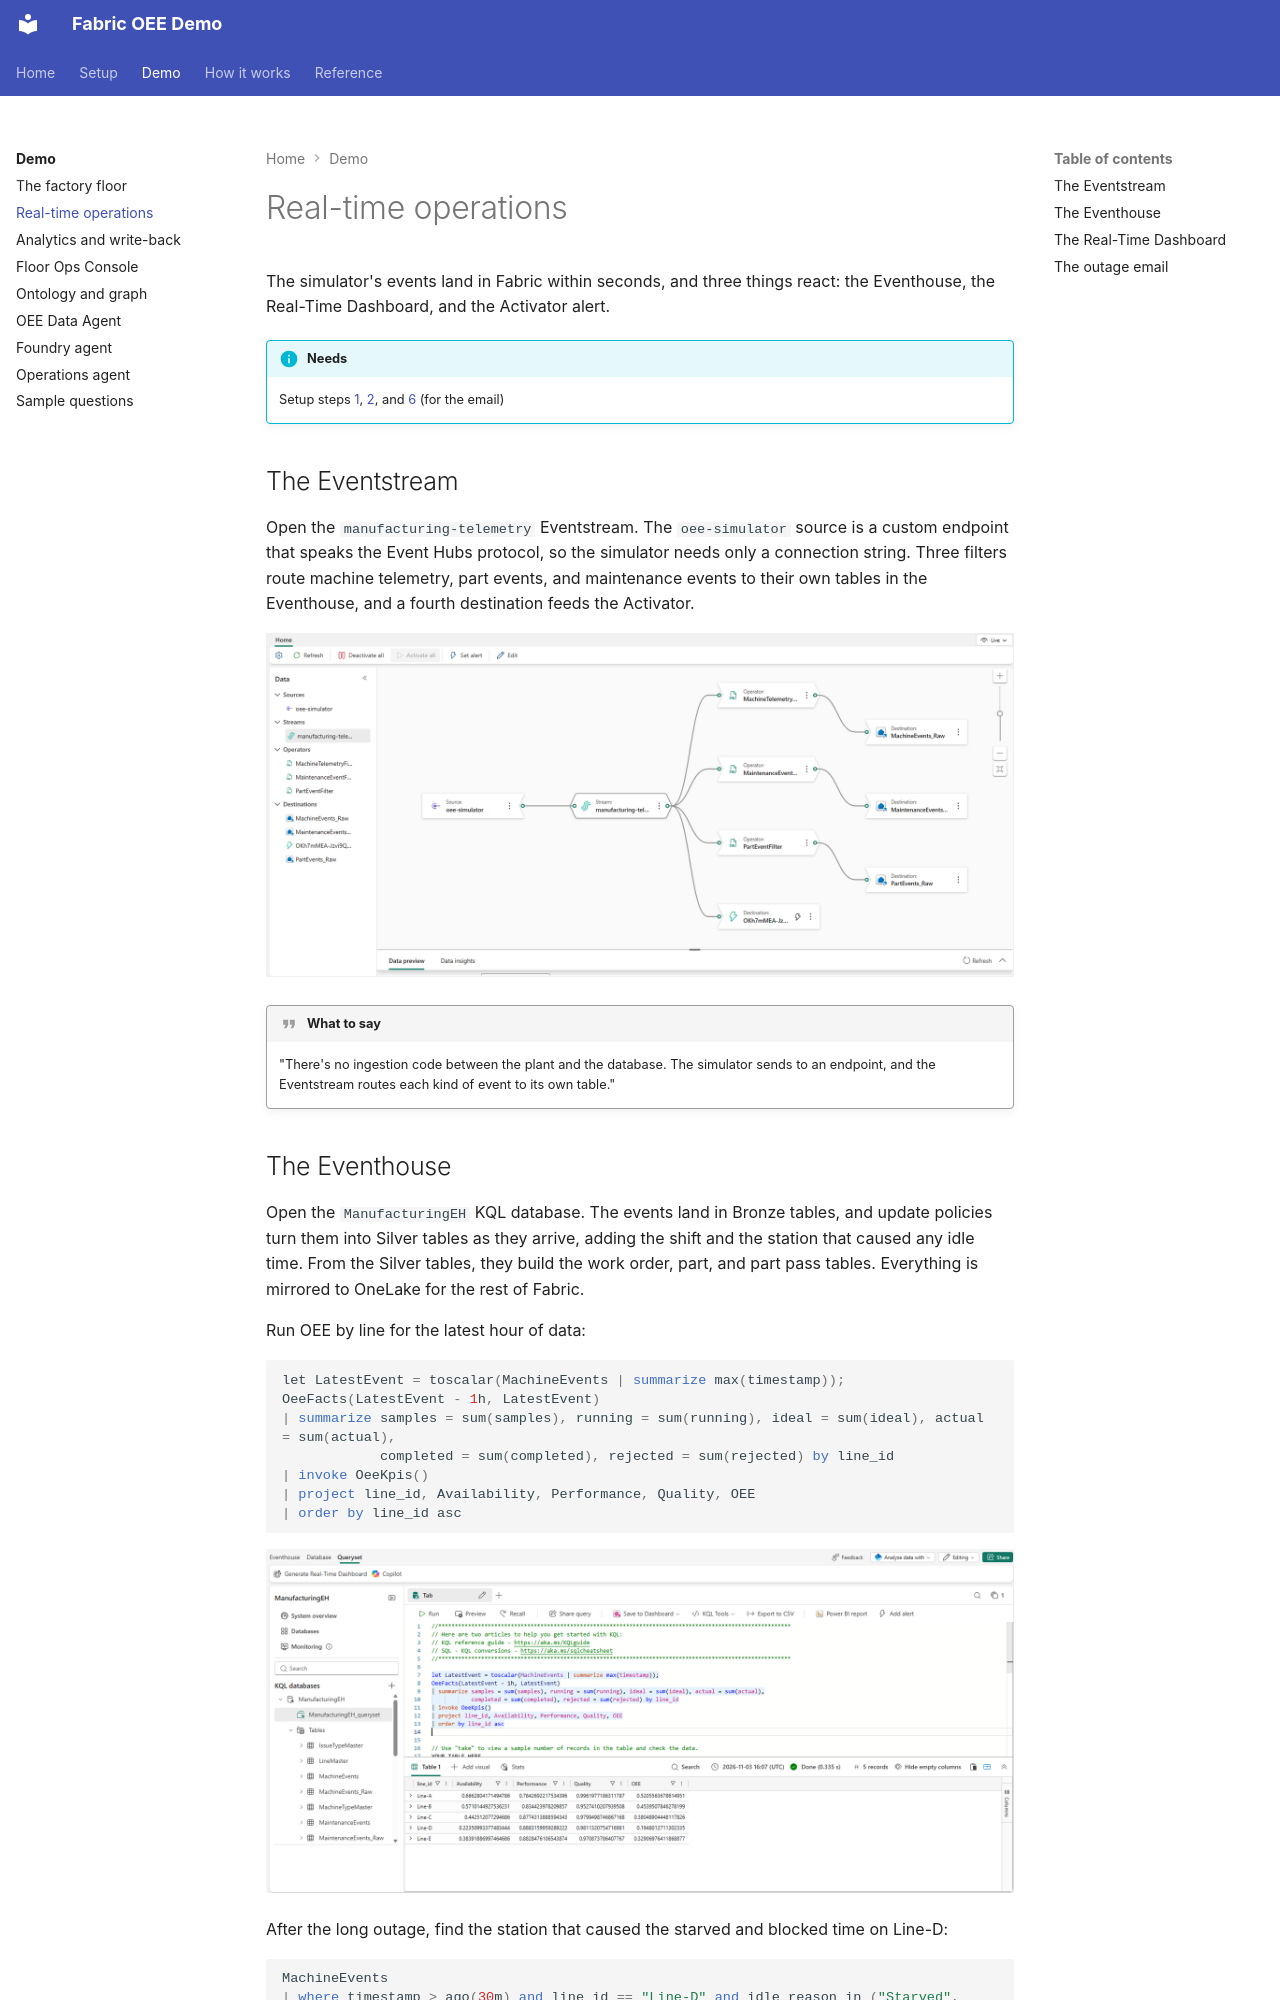

repository: howardginsburg/FabricOEEDemo · page: demo/real-time/index.html · generator: mkdocs

# Real-time operations

The simulator's events land in Fabric within seconds, and three things react: the Eventhouse, the Real-Time
Dashboard, and the Activator alert.

!!! info "Needs"
    Setup steps [1](../setup/fabric-foundation.md), [2](../setup/simulator.md), and
    [6](../setup/activator.md) (for the email)

## The Eventstream

Open the `manufacturing-telemetry` Eventstream. The `oee-simulator` source is a custom endpoint that speaks the
Event Hubs protocol, so the simulator needs only a connection string. Three filters route machine telemetry,
part events, and maintenance events to their own tables in the Eventhouse, and a fourth destination feeds the
Activator.

![The Eventstream routing the simulator's events to the Eventhouse and the Activator](../assets/screenshots/demo/eventstream-topology.png)

!!! quote "What to say"
    "There's no ingestion code between the plant and the database. The simulator sends to an endpoint, and the
    Eventstream routes each kind of event to its own table."
